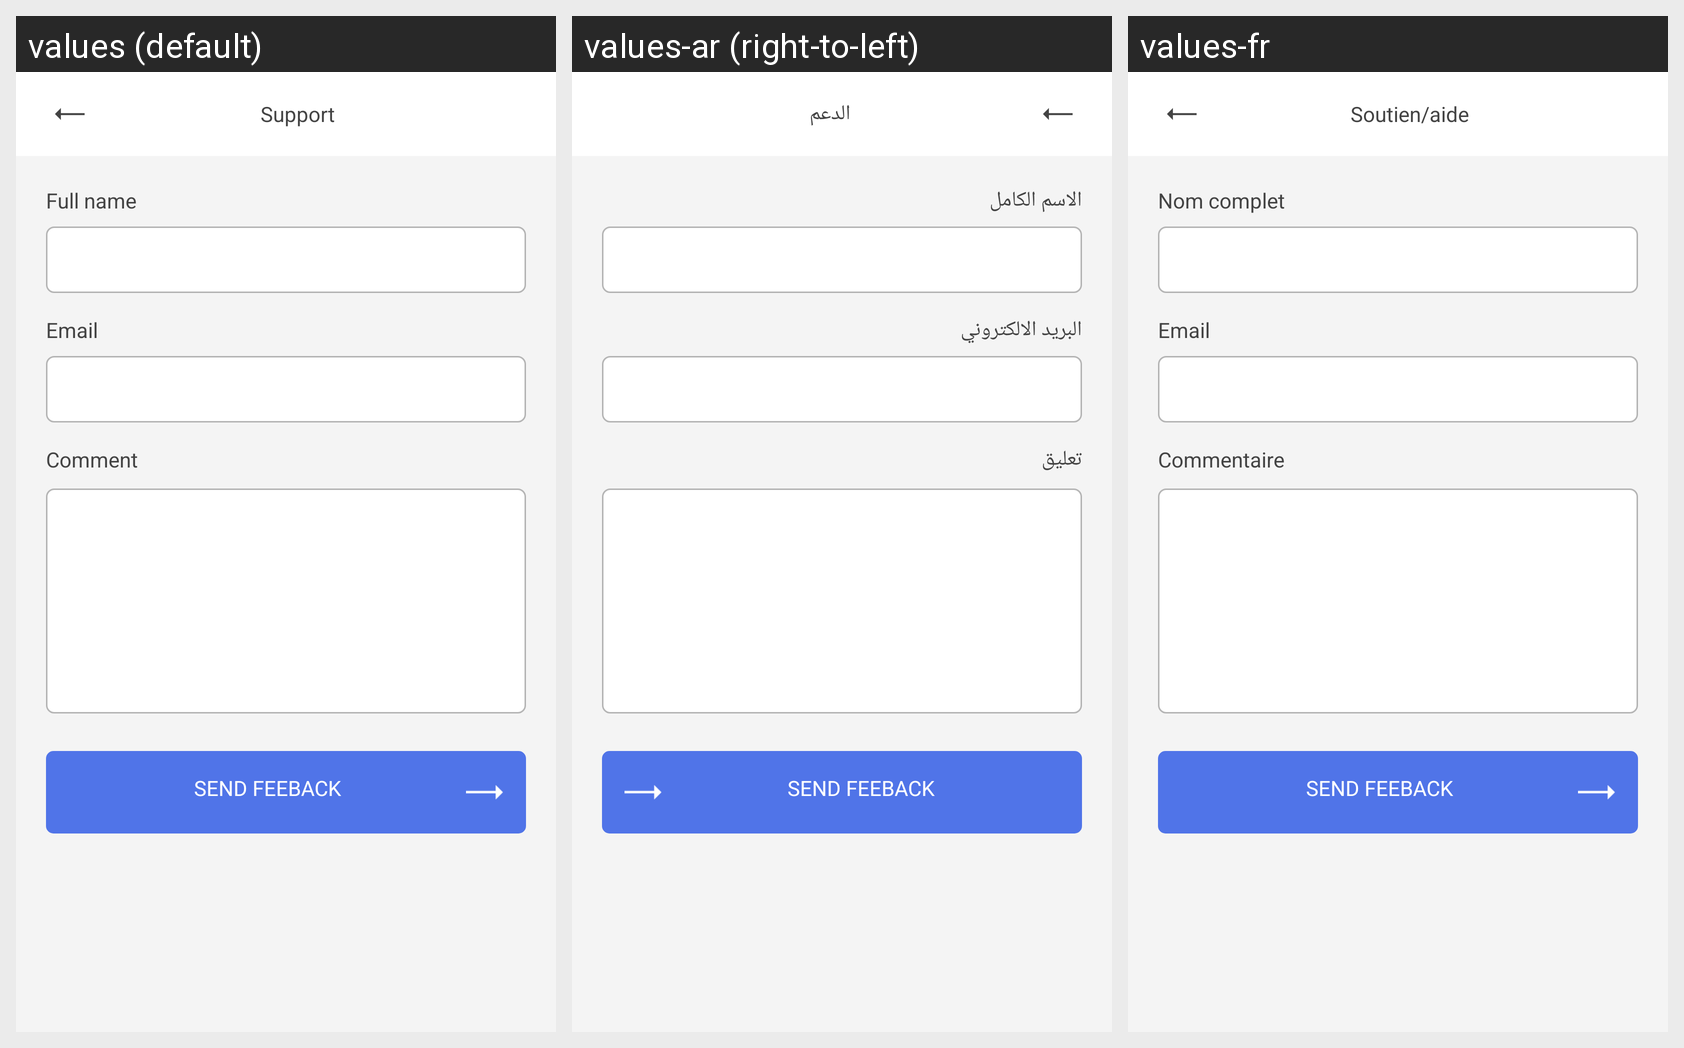

For this localized Android screen grid, give each drawn string resource with its value in every locale shown.
Android screen res/layout/activity_support.xml rendered under 3 locales, left to right: values (default), values-ar (right-to-left), values-fr. Device: Nexus 5 (rendered at 1080×1920; each locale shown at half size, 540×960, under a caption strip naming it); theme AppTheme.
Strings drawn on this screen, with the default value and each locale's value (text and hints the layout hard-codes, and strings that could not be matched under every locale, appear in the picture but are not listed):

support
  values: Support
  values-ar: الدعم
  values-fr: Soutien/aide

fullName
  values: Full name
  values-ar: الاسم الكامل
  values-fr: Nom complet

email
  values: Email
  values-ar: البريد الالكتروني
  values-fr: Email

comment
  values: Comment
  values-ar: تعليق
  values-fr: Commentaire

sendFeedback
  values: Send feeback
  values-ar: Send feeback  [not translated; the default value is used]
  values-fr: Send feeback  [not translated; the default value is used]
